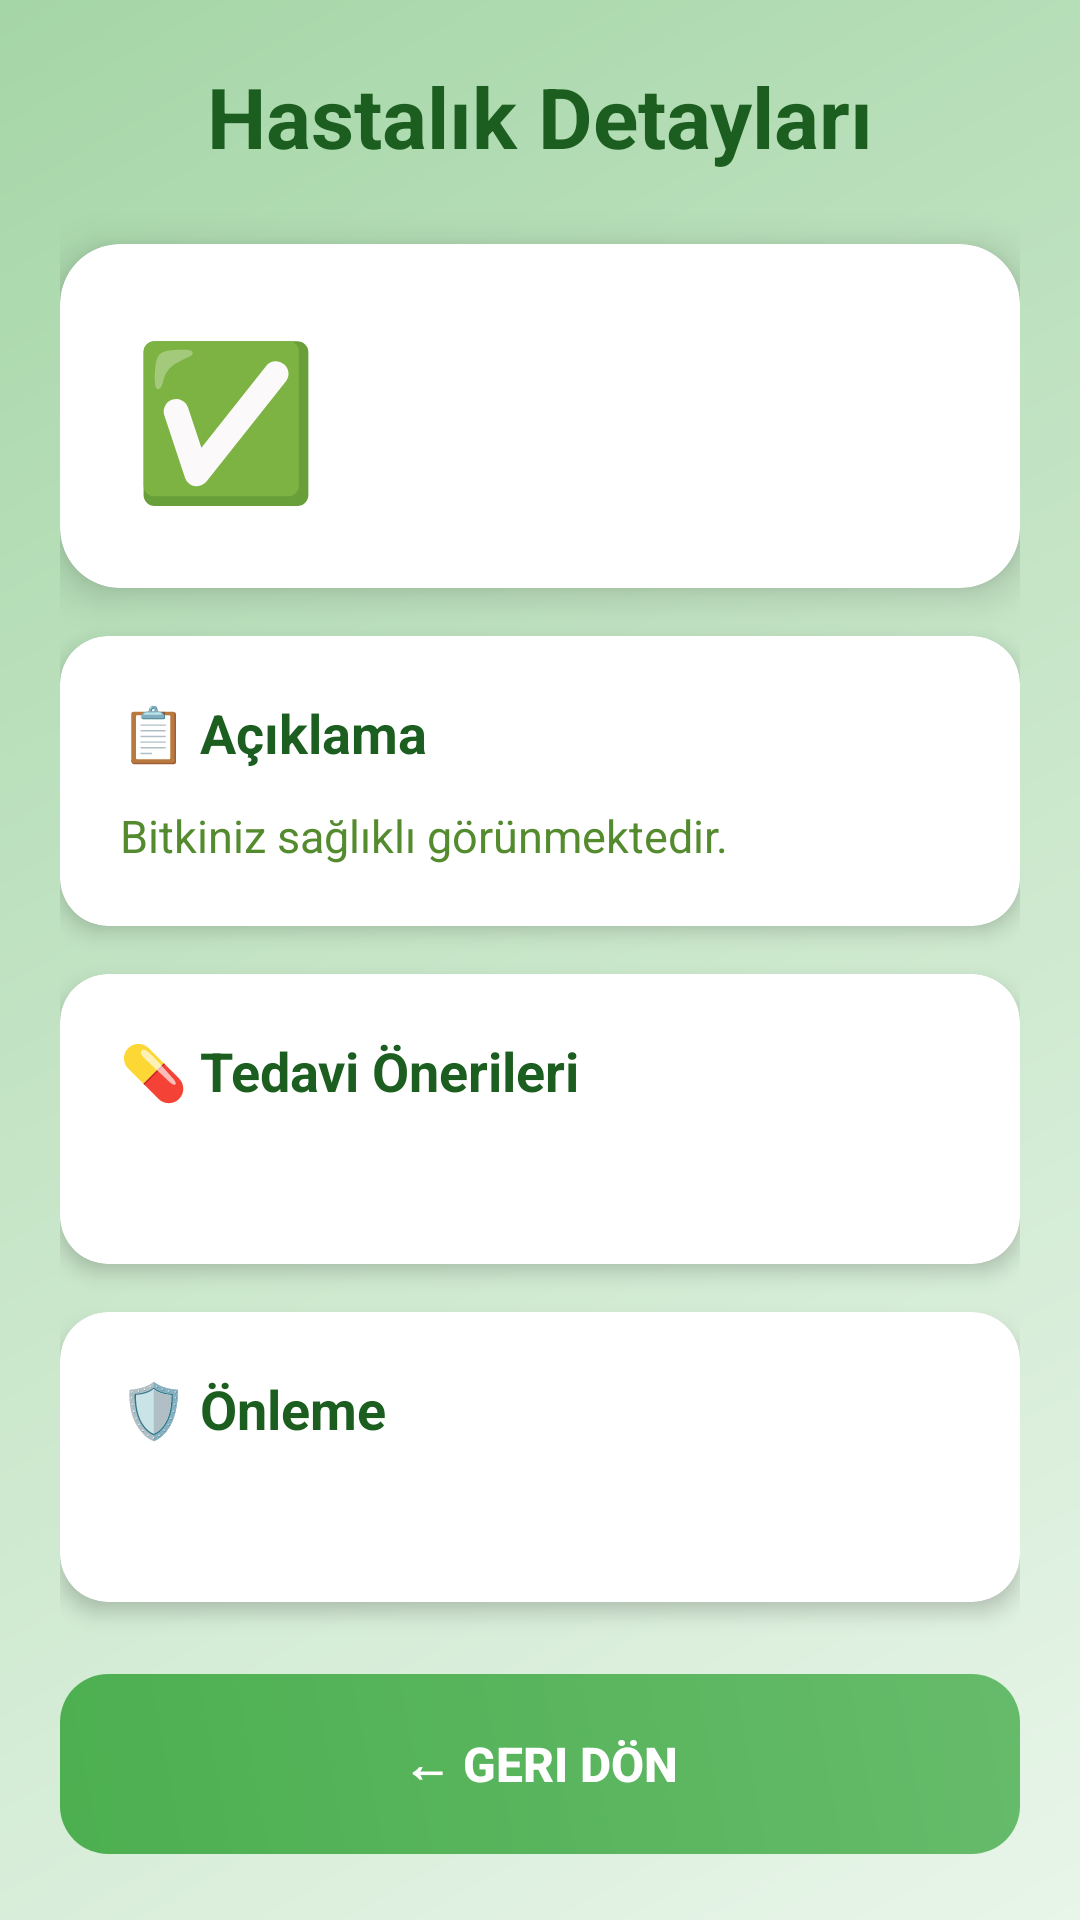

This screen was rendered from an Android layout file. Write that file and the resources it references.
<!-- AndroidManifest.xml: application theme Theme.DomatesTeshiYeni -->
<!-- res/layout/activity_disease_detail.xml -->
<?xml version="1.0" encoding="utf-8"?>
<ScrollView xmlns:android="http://schemas.android.com/apk/res/android"
    xmlns:app="http://schemas.android.com/apk/res-auto"
    android:layout_width="match_parent"
    android:layout_height="match_parent"
    android:background="@drawable/gradient_background">

    <LinearLayout
        android:layout_width="match_parent"
        android:layout_height="wrap_content"
        android:orientation="vertical"
        android:padding="20dp">

        
        <TextView
            android:id="@+id/detailTitle"
            android:layout_width="match_parent"
            android:layout_height="wrap_content"
            android:text="Hastalık Detayları"
            android:textSize="28sp"
            android:textStyle="bold"
            android:textColor="@color/text_primary"
            android:gravity="center"
            android:layout_marginBottom="24dp" />

        
        <androidx.cardview.widget.CardView
            android:layout_width="match_parent"
            android:layout_height="wrap_content"
            android:layout_marginBottom="16dp"
            app:cardCornerRadius="20dp"
            app:cardElevation="8dp">

            <LinearLayout
                android:id="@+id/statusContainer"
                android:layout_width="match_parent"
                android:layout_height="wrap_content"
                android:orientation="horizontal"
                android:padding="24dp"
                android:gravity="center_vertical"
                android:background="@drawable/result_card_healthy">

                <TextView
                    android:id="@+id/statusIcon"
                    android:layout_width="wrap_content"
                    android:layout_height="wrap_content"
                    android:text="✅"
                    android:textSize="50sp" />

                <LinearLayout
                    android:layout_width="0dp"
                    android:layout_height="wrap_content"
                    android:layout_weight="1"
                    android:layout_marginStart="20dp"
                    android:orientation="vertical">

                    <TextView
                        android:id="@+id/statusText"
                        android:layout_width="wrap_content"
                        android:layout_height="wrap_content"
                        android:text="Sağlıklı"
                        android:textSize="24sp"
                        android:textStyle="bold"
                        android:textColor="@android:color/white" />

                    <TextView
                        android:id="@+id/confidenceText"
                        android:layout_width="wrap_content"
                        android:layout_height="wrap_content"
                        android:text="Güven: %85"
                        android:textSize="16sp"
                        android:textColor="#CCFFFFFF" />

                </LinearLayout>
            </LinearLayout>
        </androidx.cardview.widget.CardView>

        
        <androidx.cardview.widget.CardView
            android:layout_width="match_parent"
            android:layout_height="wrap_content"
            android:layout_marginBottom="16dp"
            app:cardCornerRadius="16dp"
            app:cardElevation="4dp"
            app:cardBackgroundColor="@color/surface">

            <LinearLayout
                android:layout_width="match_parent"
                android:layout_height="wrap_content"
                android:orientation="vertical"
                android:padding="20dp">

                <TextView
                    android:layout_width="wrap_content"
                    android:layout_height="wrap_content"
                    android:text="📋 Açıklama"
                    android:textSize="18sp"
                    android:textStyle="bold"
                    android:textColor="@color/text_primary"
                    android:layout_marginBottom="12dp" />

                <TextView
                    android:id="@+id/descriptionText"
                    android:layout_width="match_parent"
                    android:layout_height="wrap_content"
                    android:text="Bitkiniz sağlıklı görünmektedir."
                    android:textSize="15sp"
                    android:textColor="@color/text_secondary"
                    android:lineSpacingMultiplier="1.4" />

            </LinearLayout>
        </androidx.cardview.widget.CardView>

        
        <androidx.cardview.widget.CardView
            android:id="@+id/symptomsCard"
            android:layout_width="match_parent"
            android:layout_height="wrap_content"
            android:layout_marginBottom="16dp"
            android:visibility="gone"
            app:cardCornerRadius="16dp"
            app:cardElevation="4dp"
            app:cardBackgroundColor="@color/surface">

            <LinearLayout
                android:layout_width="match_parent"
                android:layout_height="wrap_content"
                android:orientation="vertical"
                android:padding="20dp">

                <TextView
                    android:layout_width="wrap_content"
                    android:layout_height="wrap_content"
                    android:text="🔍 Belirtiler"
                    android:textSize="18sp"
                    android:textStyle="bold"
                    android:textColor="@color/text_primary"
                    android:layout_marginBottom="12dp" />

                <TextView
                    android:id="@+id/symptomsText"
                    android:layout_width="match_parent"
                    android:layout_height="wrap_content"
                    android:text=""
                    android:textSize="15sp"
                    android:textColor="@color/text_secondary"
                    android:lineSpacingMultiplier="1.4" />

            </LinearLayout>
        </androidx.cardview.widget.CardView>

        
        <androidx.cardview.widget.CardView
            android:id="@+id/treatmentCard"
            android:layout_width="match_parent"
            android:layout_height="wrap_content"
            android:layout_marginBottom="16dp"
            app:cardCornerRadius="16dp"
            app:cardElevation="4dp"
            app:cardBackgroundColor="@color/surface">

            <LinearLayout
                android:layout_width="match_parent"
                android:layout_height="wrap_content"
                android:orientation="vertical"
                android:padding="20dp">

                <TextView
                    android:id="@+id/treatmentTitle"
                    android:layout_width="wrap_content"
                    android:layout_height="wrap_content"
                    android:text="💊 Tedavi Önerileri"
                    android:textSize="18sp"
                    android:textStyle="bold"
                    android:textColor="@color/text_primary"
                    android:layout_marginBottom="12dp" />

                <TextView
                    android:id="@+id/treatmentText"
                    android:layout_width="match_parent"
                    android:layout_height="wrap_content"
                    android:text=""
                    android:textSize="15sp"
                    android:textColor="@color/text_secondary"
                    android:lineSpacingMultiplier="1.4" />

            </LinearLayout>
        </androidx.cardview.widget.CardView>

        
        <androidx.cardview.widget.CardView
            android:id="@+id/preventionCard"
            android:layout_width="match_parent"
            android:layout_height="wrap_content"
            android:layout_marginBottom="16dp"
            app:cardCornerRadius="16dp"
            app:cardElevation="4dp"
            app:cardBackgroundColor="@color/surface">

            <LinearLayout
                android:layout_width="match_parent"
                android:layout_height="wrap_content"
                android:orientation="vertical"
                android:padding="20dp">

                <TextView
                    android:layout_width="wrap_content"
                    android:layout_height="wrap_content"
                    android:text="🛡️ Önleme"
                    android:textSize="18sp"
                    android:textStyle="bold"
                    android:textColor="@color/text_primary"
                    android:layout_marginBottom="12dp" />

                <TextView
                    android:id="@+id/preventionText"
                    android:layout_width="match_parent"
                    android:layout_height="wrap_content"
                    android:text=""
                    android:textSize="15sp"
                    android:textColor="@color/text_secondary"
                    android:lineSpacingMultiplier="1.4" />

            </LinearLayout>
        </androidx.cardview.widget.CardView>

        
        <Button
            android:id="@+id/backBtn"
            android:layout_width="match_parent"
            android:layout_height="60dp"
            android:layout_marginTop="8dp"
            android:background="@drawable/button_camera"
            android:text="← Geri Dön"
            android:textColor="@android:color/white"
            android:textSize="16sp"
            android:textStyle="bold"
            android:stateListAnimator="@null" />

    </LinearLayout>
</ScrollView>
<!-- resources referenced by this layout -->
<resources>
  <color name="surface">#FFFFFF</color>
  <color name="text_primary">#1B5E20</color>
  <color name="text_secondary">#558B2F</color>
  <!-- drawable button_camera (drawable) -->
  <?xml version="1.0" encoding="utf-8"?>
  <ripple xmlns:android="http://schemas.android.com/apk/res/android"
      android:color="#33FFFFFF">
      <item>
          <shape android:shape="rectangle">
              <gradient
                  android:type="linear"
                  android:startColor="#4CAF50"
                  android:endColor="#66BB6A"
                  android:angle="45"/>
              <corners android:radius="16dp"/>
          </shape>
      </item>
  </ripple>
  <!-- drawable gradient_background (drawable) -->
  <?xml version="1.0" encoding="utf-8"?>
  <shape xmlns:android="http://schemas.android.com/apk/res/android">
      <gradient
          android:type="linear"
          android:startColor="#E8F5E9"
          android:centerColor="#C8E6C9"
          android:endColor="#A5D6A7"
          android:angle="135"/>
  </shape>
  <style name="Theme.DomatesTeshiYeni" parent="Base.Theme.DomatesTeshiYeni" />
  <style name="Base.Theme.DomatesTeshiYeni" parent="Theme.Material3.DayNight.NoActionBar">
          <item name="colorPrimary">@color/primary</item>
          <item name="colorPrimaryDark">@color/primary_dark</item>
          <item name="colorAccent">@color/accent</item>
          <item name="android:statusBarColor">@color/primary_dark</item>
          <item name="android:navigationBarColor">@color/primary_dark</item>
      </style>
  <color name="primary">#4CAF50</color>
  <color name="primary_dark">#2E7D32</color>
  <color name="accent">#FF9800</color>
</resources>
